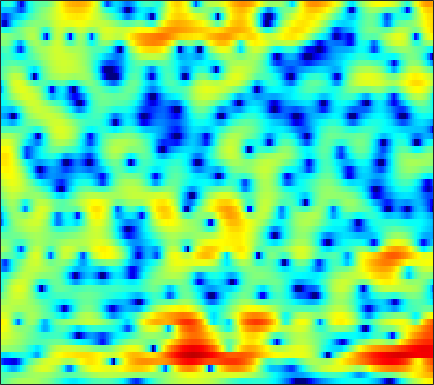

The file beside this chart, header and first rows:
-1.8644, -1.4058, -0.85273, -0.36279, -0.032018, 0.35078, 0.67911, 0.89264, 1.1222, 1.3009, 1.4297, 1.485, 1.5225, 1.5145, 1.4773, 1.3894, 1.2506, 1.1152, 0.88963, 0.61443, 0.28684, 0.0023806, -0.42802, -0.91336
-1.634, -1.599, -1.546, -1.467, -1.383, -1.235, -1.034, -0.8542, -0.5812, -0.2813, 0.03112, 0.2655, 0.5595, 0.8248, 0.9938, 1.174, 1.298, 1.349, 1.357, 1.3, 1.17, 1.032, 0.7944, 0.5043
-3.054, -3.918, -5.14, -6.438, -7.359, -8.223, -8.322, -7.741, -6.375, -4.748, -3.154, -2.056, -0.7565, 0.3555, 1.067, 1.87, 2.493, 2.868, 3.23, 3.428, 3.477, 3.407, 3.165, 2.739
-11.4, -13.18, -14.39, -14.66, -14.93, -15.63, -16.16, -15.37, -12.68, -9.635, -7.042, -5.455, -3.712, -2.313, -1.41, -0.4151, 0.4336, 1.012, 1.697, 2.298, 2.812, 3.134, 3.439, 3.608
-5.901, -6.312, -6.286, -5.897, -5.524, -5.056, -4.67, -4.434, -4.131, -3.901, -3.788, -3.843, -4.194, -4.918, -5.731, -7.145, -8.395, -8.367, -6.641, -4.157, -1.857, -0.4049, 1.179, 2.414
1.066, 0.9321, 0.7815, 0.6501, 0.5526, 0.4093, 0.2322, 0.06452, -0.2208, -0.6018, -1.082, -1.53, -2.277, -3.176, -3.977, -5.069, -5.858, -5.968, -5.366, -4.121, -2.676, -1.638, -0.4247, 0.5726
2.601, 2.502, 2.332, 2.13, 1.952, 1.703, 1.428, 1.206, 0.8752, 0.5038, 0.1115, -0.1954, -0.6302, -1.042, -1.331, -1.659, -1.891, -1.996, -2.04, -1.946, -1.761, -1.584, -1.333, -1.1
3.591, 3.433, 3.188, 2.896, 2.651, 2.296, 1.919, 1.639, 1.263, 0.8886, 0.4992, 0.2042, -0.2022, -0.6224, -0.9503, -1.402, -1.854, -2.173, -2.543, -2.825, -2.977, -2.994, -2.917, -2.777
4.658, 4.455, 4.051, 3.489, 2.99, 2.251, 1.523, 1.036, 0.5653, 0.3073, 0.2053, 0.1584, 0.01099, -0.3079, -0.7017, -1.48, -2.602, -3.672, -5.392, -7.167, -8.219, -8.016, -6.676, -5.057
5.184, 5.091, 4.535, 3.464, 2.237, -0.1015, -3.685, -7.474, -10.55, -6.213, -2.696, -1.006, 0.3726, 0.974, 1.021, 0.5829, -0.4283, -1.577, -3.65, -6.156, -7.876, -7.453, -5.49, -3.533
3.344, 3.443, 3.22, 2.619, 1.952, 0.833, -0.4058, -1.186, -1.625, -1.23, -0.3859, 0.24, 0.9076, 1.299, 1.401, 1.3, 0.9594, 0.582, 0.0003884, -0.5789, -1.117, -1.459, -1.853, -2.253
2.108, 2.227, 2.286, 2.245, 2.144, 1.974, 1.79, 1.665, 1.54, 1.473, 1.443, 1.423, 1.37, 1.256, 1.115, 0.8544, 0.5068, 0.1995, -0.2663, -0.7844, -1.378, -1.864, -2.598, -3.506
0.9505, 1.199, 1.537, 1.828, 2.003, 2.17, 2.27, 2.301, 2.27, 2.157, 1.971, 1.783, 1.461, 1.063, 0.714, 0.2058, -0.3248, -0.7232, -1.25, -1.739, -2.166, -2.474, -2.893, -3.357
-1.182, -0.3979, 0.5678, 1.391, 1.906, 2.441, 2.799, 2.957, 3.025, 2.929, 2.649, 2.318, 1.708, 0.9088, 0.1908, -0.9077, -2.097, -2.952, -3.88, -4.355, -4.328, -4.082, -3.618, -3.158
-4.141, -2.296, -0.4325, 0.95, 1.773, 2.624, 3.226, 3.517, 3.712, 3.679, 3.398, 3.011, 2.237, 1.103, -0.03407, -2.072, -4.99, -8.175, -15.5, -20.14, -10.96, -7.603, -4.847, -3.128
-3.605, -2.574, -1.308, -0.1715, 0.5746, 1.423, 2.113, 2.52, 2.892, 3.06, 3.02, 2.842, 2.388, 1.679, 0.9702, -0.1942, -1.56, -2.606, -3.716, -4.097, -3.7, -3.114, -2.252, -1.546
-4.447, -4.183, -3.619, -2.819, -2.123, -1.153, -0.2322, 0.3992, 1.119, 1.662, 2.021, 2.174, 2.223, 2.107, 1.931, 1.611, 1.229, 0.9333, 0.5928, 0.3364, 0.1697, 0.1147, 0.05407, -0.03771
-9.132, -10.25, -10.48, -8.77, -6.986, -4.739, -2.879, -1.742, -0.5274, 0.4303, 1.173, 1.607, 2.032, 2.313, 2.419, 2.452, 2.37, 2.243, 1.999, 1.704, 1.392, 1.166, 0.8653, 0.5893
-9.224, -11.62, -12.95, -10.03, -7.601, -5.137, -3.393, -2.406, -1.367, -0.4697, 0.3738, 0.9684, 1.709, 2.322, 2.669, 2.924, 2.94, 2.79, 2.368, 1.729, 0.9493, 0.3297, -0.3361, -0.6374
-0.5682, -0.9183, -1.253, -1.475, -1.594, -1.847, -2.404, -3.03, -3.912, -4.277, -3.301, -1.905, 0.05009, 1.643, 2.53, 3.263, 3.48, 3.3, 2.571, 1.179, -1.134, -3.733, -8.99, -11.73
1.588, 1.327, 0.8937, 0.2786, -0.3391, -1.458, -3.116, -4.924, -8.495, -12.69, -9.823, -6.136, -2.593, -0.269, 0.9125, 1.925, 2.381, 2.388, 1.989, 1.129, -0.1243, -1.23, -2.547, -2.885
0.2835, 0.1301, -0.1324, -0.4435, -0.7424, -1.225, -1.774, -2.178, -2.584, -2.681, -2.348, -1.842, -1.001, -0.1606, 0.379, 0.9106, 1.222, 1.302, 1.224, 0.9806, 0.6514, 0.379, 0.09874, -0.0437
-1.502, -1.435, -1.314, -1.151, -1.034, -0.8915, -0.753, -0.651, -0.4878, -0.2666, 0.01311, 0.2528, 0.5833, 0.8997, 1.106, 1.304, 1.394, 1.388, 1.275, 1.062, 0.76, 0.5061, 0.1645, -0.1552
-4.559, -3.982, -3.055, -2.164, -1.54, -0.7991, -0.1779, 0.2191, 0.6685, 1.05, 1.383, 1.603, 1.861, 2.066, 2.175, 2.25, 2.216, 2.108, 1.848, 1.438, 0.8801, 0.378, -0.4098, -1.251
-11.1, -8.167, -5.23, -3.11, -1.881, -0.6224, 0.2891, 0.8045, 1.324, 1.696, 1.997, 2.201, 2.472, 2.733, 2.898, 3.049, 3.081, 2.988, 2.683, 2.12, 1.266, 0.3833, -1.171, -3.24
-8.754, -6.641, -4.148, -2.156, -1.01, 0.05042, 0.6681, 0.8714, 0.8655, 0.6687, 0.4651, 0.455, 0.7694, 1.409, 1.993, 2.706, 3.232, 3.446, 3.442, 3.092, 2.347, 1.506, -0.03936, -2.194
-5.139, -3.527, -1.751, -0.429, 0.2609, 0.7593, 0.7186, 0.2768, -0.9866, -3.253, -6.986, -10.35, -8.775, -4.063, -1.528, 0.7885, 2.238, 2.92, 3.39, 3.439, 3.129, 2.703, 1.908, 0.9515
-2.677, -1.482, -0.2215, 0.7069, 1.136, 1.379, 1.187, 0.7429, -0.2891, -1.814, -3.55, -4.441, -4.127, -2.495, -1.149, 0.3409, 1.39, 1.892, 2.248, 2.278, 2.051, 1.729, 1.162, 0.4926
-0.3735, 0.3416, 1.163, 1.788, 2.106, 2.325, 2.308, 2.15, 1.805, 1.367, 0.9379, 0.7062, 0.5449, 0.5578, 0.6358, 0.7471, 0.8055, 0.7663, 0.5839, 0.2344, -0.2925, -0.8142, -1.661, -2.692
0.8802, 1.542, 2.276, 2.795, 3.072, 3.263, 3.279, 3.183, 2.94, 2.591, 2.17, 1.821, 1.335, 0.8367, 0.4539, -0.06659, -0.62, -1.039, -1.649, -2.322, -3.112, -3.799, -4.948, -6.452
1.999, 2.666, 3.327, 3.77, 3.959, 4.039, 3.933, 3.744, 3.341, 2.788, 2.1, 1.495, 0.5916, -0.4158, -1.225, -2.334, -3.431, -4.194, -5.056, -5.74, -6.303, -6.73, -7.402, -8.297
3.489, 3.977, 4.422, 4.658, 4.687, 4.555, 4.222, 3.846, 3.183, 2.34, 1.309, 0.4131, -0.9747, -2.613, -4.041, -6.25, -8.746, -10.63, -12.27, -12.11, -10.98, -10.19, -9.441, -9.136
4.8, 5.062, 5.244, 5.213, 5.051, 4.647, 4.026, 3.423, 2.455, 1.309, 0.00437, -1.075, -2.671, -4.508, -6.114, -8.765, -12.38, -16.16, -21.14, -17.41, -13.31, -11.4, -9.812, -9.066
5.589, 5.737, 5.75, 5.511, 5.172, 4.469, 3.494, 2.582, 1.156, -0.4751, -2.191, -3.433, -4.883, -6.056, -6.769, -7.617, -8.33, -8.752, -8.939, -8.646, -8.017, -7.51, -6.981, -6.783
5.714, 5.907, 5.894, 5.581, 5.122, 4.203, 2.886, 1.597, -0.5927, -3.423, -7.037, -10.13, -12.88, -11.66, -10.04, -8.32, -7.147, -6.454, -5.7, -5.017, -4.416, -4.021, -3.651, -3.465
4.738, 5.014, 5.082, 4.825, 4.404, 3.541, 2.284, 1.058, -1.05, -3.78, -7.215, -10.08, -12.49, -11.57, -10.15, -8.558, -7.336, -6.527, -5.488, -4.436, -3.405, -2.686, -1.874, -1.273
3.154, 3.418, 3.559, 3.429, 3.179, 2.606, 1.784, 1.014, -0.2221, -1.645, -3.169, -4.292, -5.673, -6.892, -7.768, -8.956, -9.966, -10.17, -9.025, -6.841, -4.581, -3.119, -1.5, -0.2976
1.071, 1.303, 1.471, 1.481, 1.391, 1.15, 0.7807, 0.4164, -0.1511, -0.8375, -1.656, -2.381, -3.535, -5.023, -6.502, -9.338, -14.11, -19.12, -14.41, -8.412, -4.659, -2.655, -0.6515, 0.8049
-2.419, -2.177, -2.033, -2.008, -2.056, -2.088, -2.058, -1.99, -1.857, -1.749, -1.732, -1.81, -2.073, -2.517, -2.953, -3.563, -4.005, -4.02, -3.447, -2.34, -1.02, -0.04792, 1.09, 2.026
-6.583, -6.392, -6.586, -7.186, -7.796, -8.379, -8.096, -7.199, -5.632, -4.096, -2.844, -2.106, -1.365, -0.8585, -0.5901, -0.2959, -0.02281, 0.2077, 0.5871, 1.043, 1.533, 1.902, 2.343, 2.705
-8.634, -8.567, -9.176, -10.95, -13.47, -21.03, -23.41, -14.45, -8.799, -5.423, -3.122, -1.843, -0.5572, 0.3786, 0.9094, 1.442, 1.83, 2.058, 2.291, 2.468, 2.593, 2.653, 2.686, 2.647
-7.293, -7.042, -7.011, -7.267, -7.538, -7.651, -7.043, -6.01, -4.283, -2.534, -1.006, -0.04823, 0.9708, 1.736, 2.16, 2.541, 2.748, 2.805, 2.768, 2.623, 2.398, 2.185, 1.869, 1.519
-5.295, -4.799, -4.178, -3.543, -3.061, -2.386, -1.625, -1.007, -0.1299, 0.729, 1.5, 1.99, 2.513, 2.858, 2.997, 3.028, 2.88, 2.647, 2.187, 1.563, 0.807, 0.1947, -0.6219, -1.317
-5.245, -4.313, -2.983, -1.723, -0.8541, 0.1749, 1.074, 1.639, 2.285, 2.785, 3.144, 3.315, 3.415, 3.358, 3.213, 2.885, 2.375, 1.855, 0.9295, -0.3176, -1.983, -3.524, -5.849, -7.805
-8.748, -5.898, -3.034, -0.9158, 0.3296, 1.623, 2.568, 3.1, 3.556, 3.769, 3.758, 3.618, 3.268, 2.795, 2.389, 1.799, 1.169, 0.6455, -0.2313, -1.462, -3.295, -5.316, -9.387, -15.45
-6.024, -3.958, -1.585, 0.2661, 1.347, 2.451, 3.174, 3.504, 3.653, 3.477, 2.958, 2.341, 1.23, -0.1268, -1.168, -2.241, -2.575, -2.407, -1.985, -1.739, -1.803, -2.039, -2.492, -2.809
-2.109, -1.325, -0.245, 0.7314, 1.343, 1.968, 2.346, 2.421, 2.271, 1.767, 0.8459, -0.1886, -2.176, -5.28, -8.995, -19.52, -15.15, -9.157, -5.065, -2.723, -1.279, -0.5377, 0.1607, 0.6493
-2.219, -1.636, -0.9554, -0.3786, -0.03594, 0.2576, 0.3835, 0.3545, 0.1311, -0.3111, -0.989, -1.673, -2.834, -4.232, -5.293, -6.224, -5.931, -5.005, -3.419, -1.917, -0.6695, 0.08249, 0.8945, 1.526
-3.403, -2.832, -2.264, -1.885, -1.716, -1.658, -1.74, -1.841, -2.025, -2.229, -2.403, -2.527, -2.669, -2.756, -2.755, -2.583, -2.202, -1.79, -1.117, -0.3877, 0.3427, 0.8386, 1.434, 1.935
-3.897, -3.342, -2.898, -2.783, -2.899, -3.279, -3.875, -4.355, -4.87, -5.006, -4.69, -4.21, -3.422, -2.624, -2.057, -1.373, -0.7641, -0.3397, 0.2005, 0.7114, 1.188, 1.53, 1.954, 2.327
-2.63, -2.198, -2.009, -2.275, -2.8, -3.964, -5.829, -7.899, -11.56, -13.51, -10.12, -7.306, -4.475, -2.512, -1.442, -0.4145, 0.2834, 0.6498, 0.9942, 1.258, 1.504, 1.733, 2.074, 2.442
0.006059, 0.128, 0.03235, -0.3683, -0.8943, -1.992, -3.591, -5.186, -7.489, -8.311, -6.396, -4.379, -2.112, -0.4689, 0.3667, 1.043, 1.261, 1.158, 0.7177, 0.1032, -0.3335, -0.3266, 0.2569, 1.204
0.7914, 0.58, 0.3305, 0.115, -0.03694, -0.2851, -0.5286, -0.6832, -0.7809, -0.5971, -0.1066, 0.4072, 1.1, 1.661, 1.91, 1.895, 1.389, 0.5874, -1.252, -4.536, -10.8, -15.47, -7.124, -2.229
-3.06, -3.746, -4.091, -3.814, -3.365, -2.618, -1.919, -1.429, -0.8386, -0.2852, 0.2715, 0.6463, 1.089, 1.389, 1.495, 1.41, 1.002, 0.4542, -0.6281, -2.025, -3.264, -3.466, -2.388, -0.6123
-12.03, -16.59, -17.49, -12.35, -9.653, -7.203, -5.545, -4.639, -3.644, -2.828, -2.113, -1.625, -1.024, -0.5146, -0.2168, 0.075, 0.2267, 0.261, 0.2283, 0.1987, 0.2767, 0.4598, 0.9195, 1.527
-10.69, -12.28, -12.84, -11.51, -10.23, -8.854, -7.905, -7.381, -6.836, -6.268, -5.568, -4.898, -3.929, -2.957, -2.292, -1.531, -0.9031, -0.5135, -0.06471, 0.3389, 0.7511, 1.089, 1.57, 2.098
-7.01, -7.206, -7.307, -7.335, -7.415, -7.737, -8.531, -9.441, -11.09, -12.23, -11.27, -9.515, -7.103, -5.125, -3.942, -2.73, -1.816, -1.283, -0.694, -0.1922, 0.2885, 0.6703, 1.216, 1.841
-5.572, -4.463, -3.592, -3.345, -3.533, -4.306, -5.848, -7.682, -11.38, -16.24, -14.11, -10.38, -7.007, -4.847, -3.765, -2.731, -2.092, -1.786, -1.532, -1.355, -1.172, -0.9535, -0.4226, 0.3769
